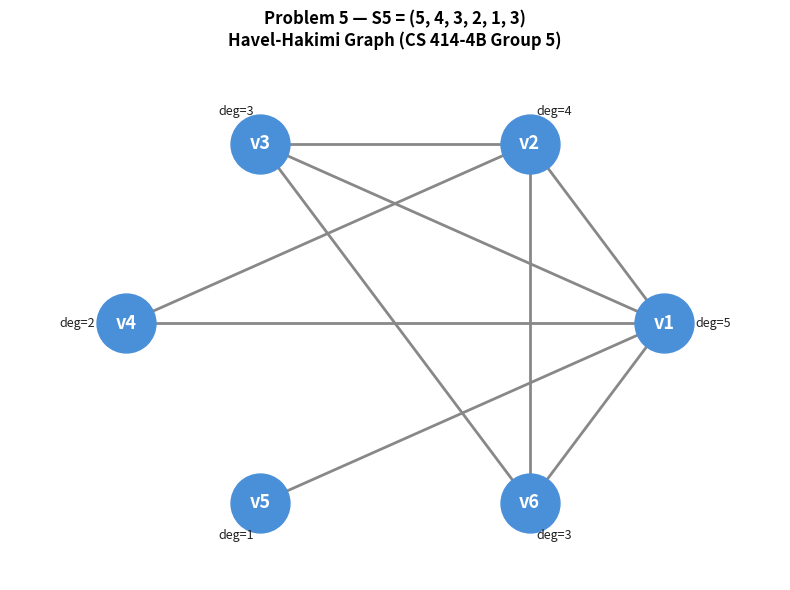

The script that saved this image:
# =============================================================================
# CS 414 - 4B | Activity 1 (Part 2): Havel-Hakimi Algorithm
# Problem No. 5
# Degree Sequence: S5 = (5, 4, 3, 2, 1, 3)
#
# Group Members:
#   Wency Casiño        Ken Charles Besa      Birky Pacuribot
#   Kerby Fabria        Carl Rejas            Cj Legaspi
#   Charles Sorongon
# =============================================================================

import networkx as nx
import matplotlib.pyplot as plt


def is_graphical(sequence):
    """
    Determines if a degree sequence is graphical using the Havel-Hakimi algorithm.

    The algorithm repeatedly:
      1. Sorts the sequence in non-increasing order.
      2. Removes the largest degree (d) from the front.
      3. Subtracts 1 from the next d elements.
      4. Repeats until all zeros (graphical) or a negative appears (not graphical).

    Returns True if graphical, False otherwise.
    Also prints each step of the reduction to the console.
    """
    seq = sorted(sequence, reverse=True)
    step = 1

    print(f"  Starting sequence (sorted): {seq}")

    while True:
        # Remove trailing zeros — they don't affect graphicality
        seq = [d for d in seq if d > 0]

        # Base case: all elements are zero → sequence is graphical
        if not seq:
            print(f"\n  All degrees reduced to zero.")
            return True

        # Fail: first degree exceeds the number of remaining vertices
        d = seq[0]
        remaining = len(seq) - 1
        if d > remaining:
            print(f"\n  Step {step}: Degree {d} > available nodes ({remaining}) → FAIL")
            return False

        print(f"\n  Step {step}: Sequence = {seq}")
        print(f"    Take largest degree: {d}")
        print(f"    Subtract 1 from next {d} elements: {seq[1:d+1]}")

        # Subtract 1 from the next d elements, keep the rest unchanged
        new_seq = [seq[i] - 1 for i in range(1, d + 1)] + seq[d + 1:]

        # Fail: subtraction produced a negative degree
        if any(x < 0 for x in new_seq):
            print(f"    Result has a negative value → FAIL")
            return False

        new_seq_sorted = sorted(new_seq, reverse=True)
        print(f"    Remaining (re-sorted): {new_seq_sorted}")
        seq = new_seq_sorted
        step += 1


def build_graph(sequence, node_labels):
    """
    Constructs a NetworkX graph from a graphical degree sequence using
    the Havel-Hakimi algorithm, tracking which nodes get connected at each step.

    Parameters:
        sequence   : list of integer degrees (e.g. [5, 4, 3, 2, 1, 3])
        node_labels: list of node names matching the degree sequence (e.g. ['v1',...,'v6'])

    Returns:
        G : a NetworkX Graph with the correct edges
    """
    G = nx.Graph()
    G.add_nodes_from(node_labels)

    # Pair each node label with its target degree: [(degree, label), ...]
    indexed = list(zip(sequence, node_labels))

    while True:
        # Sort pairs by degree, highest first
        indexed = sorted(indexed, key=lambda x: x[0], reverse=True)

        # Drop nodes whose degree requirement is already satisfied
        indexed = [(d, v) for d, v in indexed if d > 0]

        # Stop when no unsatisfied degrees remain
        if not indexed:
            break

        d, v = indexed[0]  # Node with the highest remaining degree

        # Connect v to the next d highest-degree nodes, then remove v
        for i in range(1, d + 1):
            neighbor_deg, neighbor = indexed[i]
            G.add_edge(v, neighbor)
            indexed[i] = (neighbor_deg - 1, neighbor)  # Reduce neighbor's remaining degree

        indexed = indexed[1:]  # Remove v — its degree is now fully satisfied

    return G


def print_results(G, node_labels):
    """
    Prints the edge list and the verified degree of every vertex to the console.

    Parameters:
        G          : the constructed NetworkX graph
        node_labels: list of node names (for ordered output)
    """
    print("\n  Edge list:")
    for u, v in sorted(G.edges()):
        print(f"    {u} — {v}")

    print("\n  Verified degree of each vertex:")
    for node in node_labels:
        print(f"    {node}: degree = {G.degree(node)}")


def draw_graph(G, sequence, node_labels):
    """
    Renders and saves a visual plot of the constructed graph using matplotlib.
    Nodes are labelled by their identifier and annotated with their degree.

    Parameters:
        G          : the constructed NetworkX graph
        sequence   : original degree sequence (for the title)
        node_labels: list of node names
    """
    plt.figure(figsize=(8, 6))

    # Use a circular layout so that all 6 nodes are evenly spaced
    pos = nx.circular_layout(G)

    # Draw edges first (behind nodes)
    nx.draw_networkx_edges(G, pos, edge_color='#888888', width=2)

    # Draw nodes
    nx.draw_networkx_nodes(G, pos, node_color='#4A90D9', node_size=1800)

    # Label each node with its name
    nx.draw_networkx_labels(G, pos, font_size=13, font_color='white', font_weight='bold')

    # Annotate each node with its degree, placed just outside the node
    degree_labels = {node: f"deg={G.degree(node)}" for node in G.nodes()}
    label_pos = {node: (x * 1.18, y * 1.18) for node, (x, y) in pos.items()}
    nx.draw_networkx_labels(G, label_pos, labels=degree_labels,
                            font_size=9, font_color='#222222')

    plt.title(
        f"Problem 5 — S5 = {tuple(sequence)}\n"
        "Havel-Hakimi Graph (CS 414-4B Group 5)",
        fontsize=12, fontweight='bold', pad=15
    )
    plt.margins(0.15)  # room for the deg= labels drawn outside the nodes
    plt.axis('off')
    plt.tight_layout()
    plt.savefig("problem5_graph.png", dpi=150)
    plt.show()
    print("\n  Graph saved as 'problem5_graph.png'")


def main():
    """
    Entry point. Runs the full pipeline for Problem 5:
      a. Havel-Hakimi graphicality check (with step-by-step console output)
      b. Graph construction + edge list + degree verification
      c. Visual plot via matplotlib
    """
    sequence    = [5, 4, 3, 2, 1, 3]
    node_labels = ['v1', 'v2', 'v3', 'v4', 'v5', 'v6']

    print("=" * 60)
    print("  CS 414-4B | Activity 1 | Problem 5")
    print(f"  Input sequence S5: {sequence}")
    print("=" * 60)

    # ── Part a: Check graphicality ─────────────────────────────────
    print("\n[ Part a ] Havel-Hakimi Reduction Steps\n")
    graphical = is_graphical(list(sequence))

    if graphical:
        print("\n  Result: The sequence IS graphical. A simple graph exists.")
    else:
        print("\n  Result: The sequence is NOT graphical.")
        print("  The network CANNOT be constructed with this degree sequence.")
        return

    # ── Part b: Build graph and report ────────────────────────────
    print("\n" + "=" * 60)
    print("[ Part b ] Graph Construction & Verification\n")
    G = build_graph(list(sequence), node_labels)
    print_results(G, node_labels)

    # ── Part c: Visualise ─────────────────────────────────────────
    print("\n" + "=" * 60)
    print("[ Part c ] Rendering Graph Plot\n")
    draw_graph(G, sequence, node_labels)


if __name__ == "__main__":
    main()
